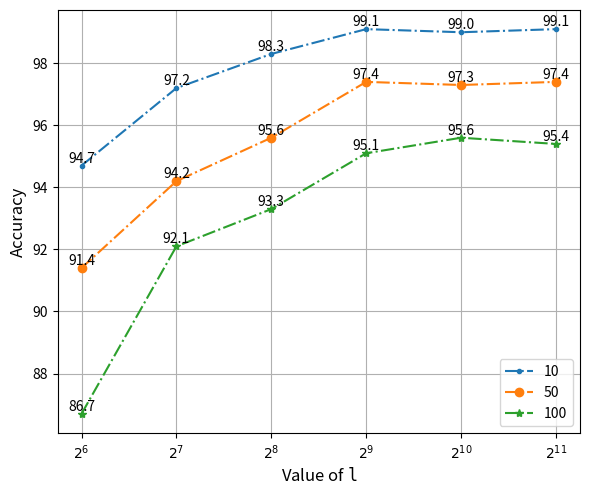

This figure's Python source: (Note: this script raises an exception after producing the figure.)
import matplotlib.pyplot as plt

x_list = ['$2^6$', '$2^7$', '$2^8$', '$2^9$', '$2^{10}$', '$2^{11}$']
y_10 = [94.7, 97.2, 98.3, 99.1, 99.0, 99.1]
y_50 = [91.4, 94.2, 95.6, 97.4, 97.3, 97.4]
y_100 = [86.7, 92.1, 93.3, 95.1, 95.6, 95.4]

# plt.style.use('ggplot')
# mean bag siz = 10
plt.figure(figsize=(6, 5), dpi=300)
plt.plot(x_list, y_10, label="10", linestyle="-.", marker='.')
for a, b in zip(x_list, y_10):
    plt.text(a, b, b, ha='center', va='bottom', fontsize=10)

# mean bag siz = 50的折线图分布
plt.plot(x_list, y_50, label="50", linestyle="-.", marker='o')
for a, b in zip(x_list, y_50):
    plt.text(a, b, b, ha='center', va='bottom', fontsize=10)
# mean bag siz = 100的折线图分布
plt.plot(x_list, y_100, label="100", linestyle="-.", marker='*')
for a, b in zip(x_list, y_100):
    plt.text(a, b, b, ha='center', va='bottom', fontsize=10)
plt.grid(alpha=1)
plt.legend(loc='lower right')
plt.xlabel(r"Value of $\mathtt{l}$", fontsize=12)
plt.ylabel("Accuracy", fontsize=12)
plt.tight_layout()
plt.savefig('main/figures/line_mnist.pdf', format='pdf')
plt.show()
